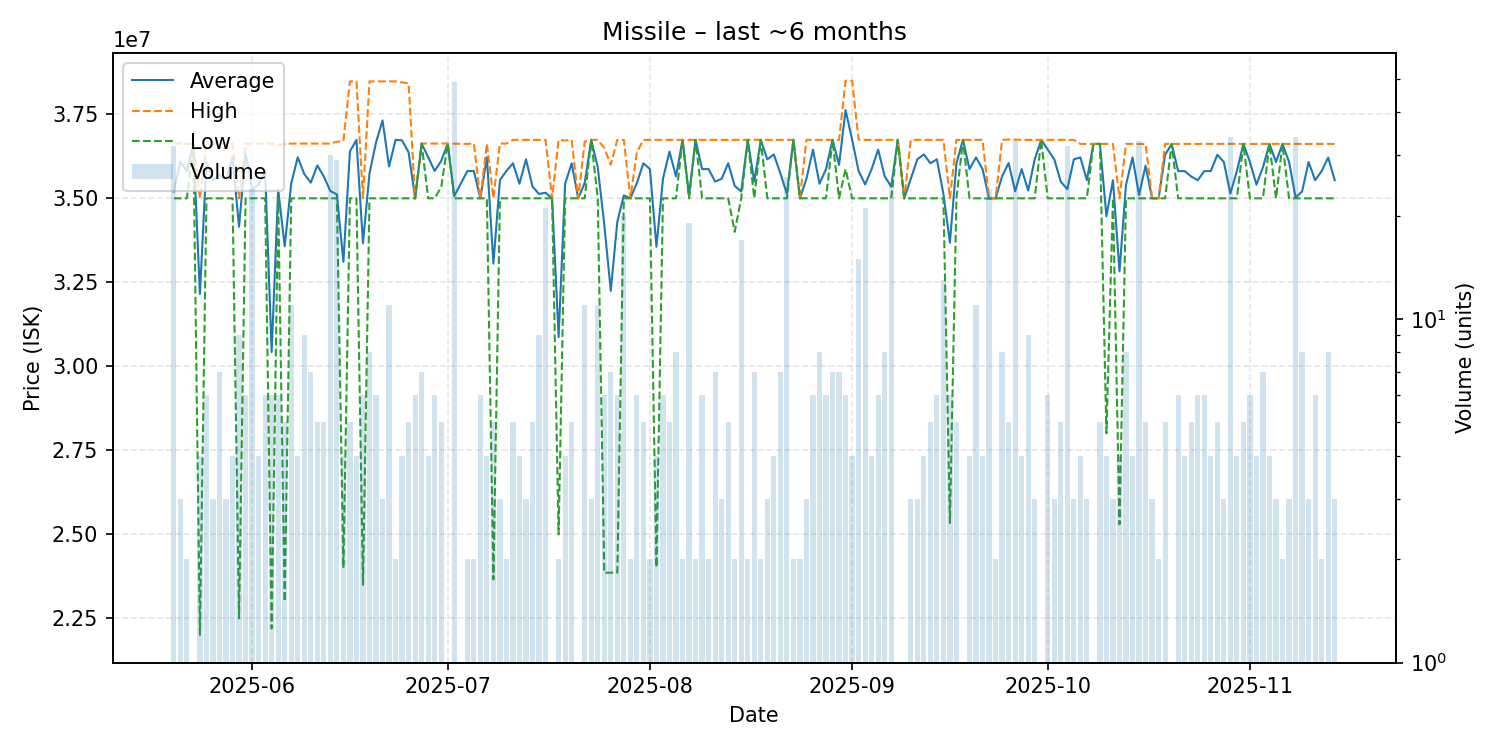

Values plotted in this chart, from the file beside it:
date, average, highest, lowest, order_count, volume
2025-05-20, 35203750, 36630000, 35000000, 6, 32
2025-05-21, 36086667, 36630000, 35000000, 3, 3
2025-05-22, 35810000, 36620000, 35000000, 2, 2
2025-05-23, 36620000, 36620000, 36620000, 1, 1
2025-05-24, 32152500, 35000000, 22010000, 4, 4
2025-05-25, 36081667, 36625000, 35000000, 6, 6
2025-05-26, 35543333, 36630000, 35000000, 3, 3
2025-05-27, 35698571, 36630000, 35000000, 7, 7
2025-05-28, 35543333, 36630000, 35000000, 3, 3
2025-05-29, 36222500, 36630000, 35000000, 4, 4
2025-05-30, 34154444, 35000000, 22500000, 8, 9
2025-05-31, 36358333, 36630000, 35000000, 6, 6
2025-06-01, 35271667, 36630000, 35000000, 6, 24
2025-06-02, 35407500, 36630000, 35000000, 4, 4
2025-06-03, 35793333, 36630000, 35000000, 6, 6
2025-06-04, 30426667, 36630000, 22200000, 6, 6
2025-06-05, 35266667, 36600000, 35000000, 6, 6
2025-06-06, 33572000, 36615000, 23000000, 5, 5
2025-06-07, 35444545, 36630000, 35000000, 9, 11
2025-06-08, 36222500, 36630000, 35000000, 4, 4
2025-06-09, 35724444, 36630000, 35000000, 8, 9
2025-06-10, 35465714, 36630000, 35000000, 6, 7
2025-06-11, 35978000, 36630000, 35000000, 5, 5
2025-06-12, 35652000, 36630000, 35000000, 5, 5
2025-06-13, 35217333, 36630000, 35000000, 6, 30
2025-06-14, 35116207, 36685000, 35000000, 5, 29
2025-06-15, 33110000, 36700000, 24000000, 4, 4
2025-06-16, 36392000, 38480000, 35000000, 5, 5
2025-06-17, 36740000, 38480000, 35000000, 4, 4
2025-06-18, 33663333, 35000000, 23500000, 6, 6
2025-06-19, 35740000, 38480000, 35000000, 8, 8
2025-06-20, 36660000, 38480000, 35000000, 6, 6
2025-06-21, 37320000, 38480000, 35000000, 3, 3
2025-06-22, 35949091, 38480000, 35000000, 6, 11
2025-06-23, 36740000, 38480000, 35000000, 2, 2
2025-06-24, 36725000, 38450000, 35000000, 4, 4
2025-06-25, 36368000, 38420000, 35000000, 5, 5
2025-06-26, 35000000, 35000000, 35000000, 4, 6
2025-06-27, 36630000, 36630000, 36630000, 7, 7
2025-06-28, 36222500, 36630000, 35000000, 4, 4
2025-06-29, 35815000, 36630000, 35000000, 5, 6
2025-06-30, 36112000, 36630000, 35335000, 5, 5
2025-07-01, 36630000, 36630000, 36630000, 1, 1
2025-07-02, 35066327, 36625000, 35000000, 7, 49
2025-07-04, 35810000, 36620000, 35000000, 2, 2
2025-07-05, 35815000, 36630000, 35000000, 2, 2
2025-07-06, 35000000, 35000000, 35000000, 6, 6
2025-07-07, 36222500, 36630000, 35000000, 4, 4
2025-07-08, 33058000, 35000000, 23660000, 4, 5
2025-07-09, 35543333, 36630000, 35000000, 3, 3
2025-07-10, 35815000, 36630000, 35000000, 2, 2
2025-07-11, 36044000, 36740000, 35000000, 5, 5
2025-07-12, 35435000, 36740000, 35000000, 4, 4
2025-07-13, 36160000, 36740000, 35000000, 3, 3
2025-07-14, 35348000, 36740000, 35000000, 5, 5
2025-07-15, 35131111, 36740000, 35000000, 9, 9
2025-07-16, 35165714, 36740000, 35000000, 4, 21
2025-07-17, 35000000, 35000000, 35000000, 1, 1
2025-07-18, 30870000, 36740000, 25000000, 2, 2
2025-07-19, 35430000, 36720000, 35000000, 4, 4
... 118 more rows
